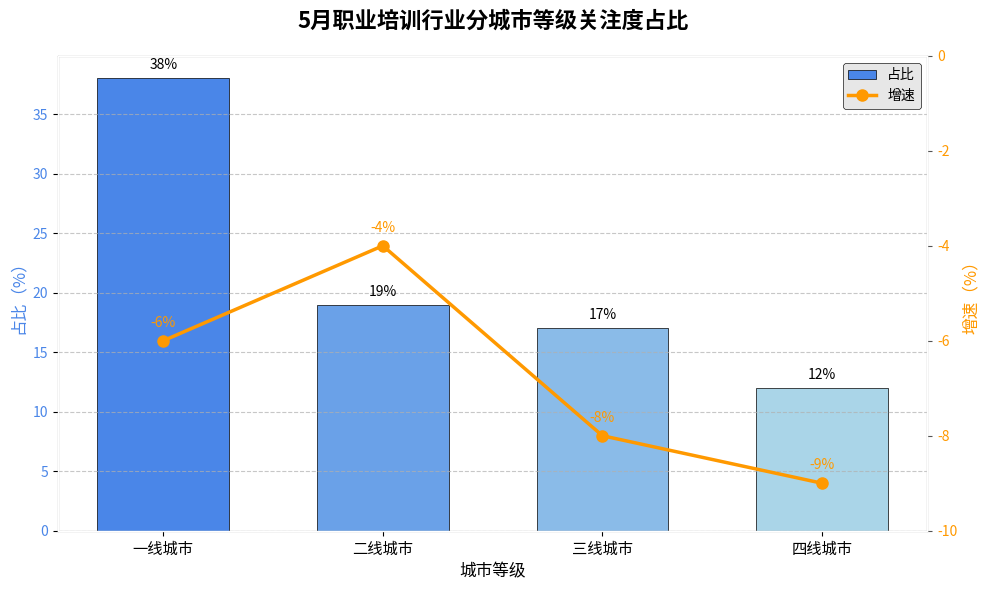

Reproduce this figure in Python.
import matplotlib.pyplot as plt
import numpy as np

# 数据
city_levels = ["一线城市", "二线城市", "三线城市", "四线城市"]
proportion = [38, 19, 17, 12]  # 占比数据
growth_rate = [-6, -4, -8, -9]  # 增速数据

x = np.arange(len(city_levels))  # x 轴刻度位置

# 创建图表
fig, ax1 = plt.subplots(figsize=(10, 6))  # 调整图表大小

# 设置背景样式 - 使用 Matplotlib 内置样式
plt.style.use('ggplot')  # 修改为 Matplotlib 内置样式

# 绘制柱状图（占比） - 使用渐变色
bar_colors = ['#4A86E8', '#6AA1E8', '#8ABBE8', '#AAD5E8']  # 蓝色渐变
bars = ax1.bar(x, proportion, color=bar_colors, label='占比', width=0.6, edgecolor='black', linewidth=0.5)
ax1.set_ylabel('占比（%）', color='#4A86E8', fontsize=12)
ax1.set_xlabel('城市等级', fontsize=12)
ax1.set_xticks(x)
ax1.set_xticklabels(city_levels, fontsize=11)
ax1.tick_params(axis='y', labelcolor='#4A86E8')

# 在柱状图上方添加数据标签
for bar in bars:
    height = bar.get_height()
    ax1.text(bar.get_x() + bar.get_width()/2., height + 0.5,
             f'{height}%', ha='center', va='bottom', fontsize=10)

# 创建第二个 y 轴，绘制折线图（增速）
ax2 = ax1.twinx()
line_color = '#FF9900'  # 橙色
ax2.plot(x, growth_rate, color=line_color, label='增速', linewidth=2.5, marker='o', markersize=8)
ax2.set_ylabel('增速（%）', color=line_color, fontsize=12)
ax2.tick_params(axis='y', labelcolor=line_color)
ax2.set_ylim([-10, 0])  # 设置增速轴的范围

# 在折线上添加数据标签
for i, txt in enumerate(growth_rate):
    ax2.annotate(f'{txt}%', (x[i], growth_rate[i]), textcoords="offset points", 
                 xytext=(0,10), ha='center', fontsize=10, color=line_color)

# 添加图例 - 使用更美观的样式
lines_1, labels_1 = ax1.get_legend_handles_labels()
lines_2, labels_2 = ax2.get_legend_handles_labels()
ax1.legend(lines_1 + lines_2, labels_1 + labels_2, loc='upper right', 
           frameon=True, framealpha=0.9, edgecolor='black', fancybox=True)

# 添加图表标题
plt.title('5月职业培训行业分城市等级关注度占比', fontsize=16, fontweight='bold', pad=20)

# 添加网格线增强可读性
ax1.grid(axis='y', linestyle='--', alpha=0.7)
ax1.grid(axis='x', visible=False)
ax2.grid(visible=False)

# 调整图表布局
plt.tight_layout()

# 显示图表
plt.show()
